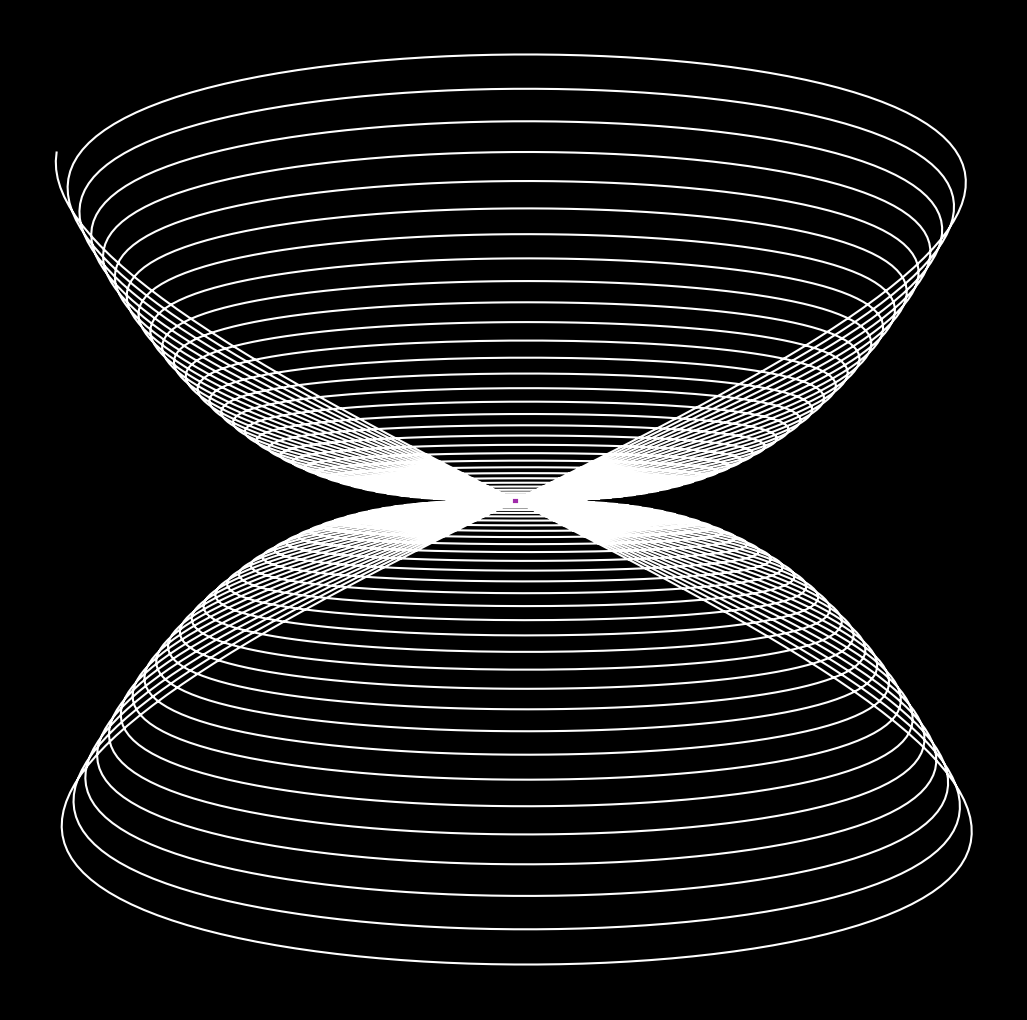

Write Python code to recreate this figure. (Note: this script raises an exception after producing the figure.)
from math import cos, sin, pi

import matplotlib.pylab as plt
import numpy as np

ran1 = np.random.beta(1.5, 1, 1000) * 40 * pi
p = plt.figure(figsize=(13, 13), facecolor='black')
p = plt.axis('off')
line1, line2 = [(t) * sin(t) * cos(t) for t in np.linspace(0, 80 * pi, 10000)], [
    (t) * cos(t) * t**2 for t in np.linspace(0, 80 * pi, 10000)
]
plt.plot(line1[: 27 * 360], line2[: 27 * 360], color='white')
for i in range(360):
    plt.plot(
        line1[27 * i : 27 * (i + 1) + 1],
        line2[27 * i : 27 * (i + 1) + 1],
        lw=3,
        alpha=0.9,
        color=plt.cm.plasma(np.random.uniform(0, 1)),
    )
    plt.savefig(
        f'C:/Users/<user>/Pictures/RandomPlots/22122019/plot{i}.png',
        facecolor='black',
    )
    print(i / 360)
